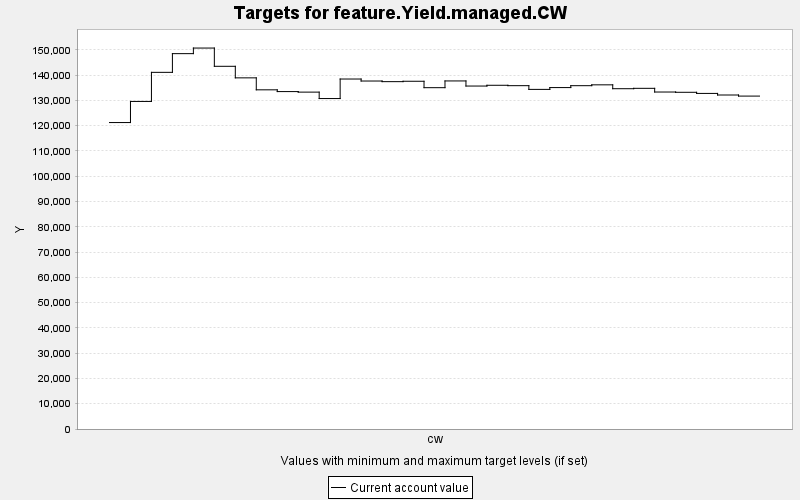

The table this chart was drawn from, first rows:
TARGET, PERIOD, YEAR, PERIODWIDTH, MINIMUM, MAXIMUM, MINWEIGHT, MAXWEIGHT, CURRENT, SUMMARY
feature.Yield.managed.CW, 0, 0, 10.0, 0.0, 10000, 1.0, 1.0, 121246, 0.0
feature.Yield.managed.CW, 1, 10, 10.0, 0.0, 10000, 1.0, 1.0, 129601, 0.0
feature.Yield.managed.CW, 2, 20, 10.0, 0.0, 10000, 1.0, 1.0, 141112, 0.0
feature.Yield.managed.CW, 3, 30, 10.0, 0.0, 10000, 1.0, 1.0, 148510, 0.0
feature.Yield.managed.CW, 4, 40, 10.0, 0.0, 10000, 1.0, 1.0, 150724, 0.0
feature.Yield.managed.CW, 5, 50, 10.0, 0.0, 10000, 1.0, 1.0, 143503, 0.0
feature.Yield.managed.CW, 6, 60, 10.0, 0.0, 10000, 1.0, 1.0, 138932, 0.0
feature.Yield.managed.CW, 7, 70, 10.0, 0.0, 10000, 1.0, 1.0, 134196, 0.0
feature.Yield.managed.CW, 8, 80, 10.0, 0.0, 10000, 1.0, 1.0, 133498, 0.0
feature.Yield.managed.CW, 9, 90, 10.0, 0.0, 10000, 1.0, 1.0, 133287, 0.0
feature.Yield.managed.CW, 10, 100, 10.0, 0.0, 10000, 1.0, 1.0, 130743, 0.0
feature.Yield.managed.CW, 11, 110, 10.0, 0.0, 10000, 1.0, 1.0, 138469, 0.0
feature.Yield.managed.CW, 12, 120, 10.0, 0.0, 10000, 1.0, 1.0, 137679, 0.0
feature.Yield.managed.CW, 13, 130, 10.0, 0.0, 10000, 1.0, 1.0, 137430, 0.0
feature.Yield.managed.CW, 14, 140, 10.0, 0.0, 10000, 1.0, 1.0, 137584, 0.0
feature.Yield.managed.CW, 15, 150, 10.0, 0.0, 10000, 1.0, 1.0, 135044, 0.0
feature.Yield.managed.CW, 16, 160, 10.0, 0.0, 10000, 1.0, 1.0, 137710, 0.0
feature.Yield.managed.CW, 17, 170, 10.0, 0.0, 10000, 1.0, 1.0, 135692, 0.0
feature.Yield.managed.CW, 18, 180, 10.0, 0.0, 10000, 1.0, 1.0, 135995, 0.0
feature.Yield.managed.CW, 19, 190, 10.0, 0.0, 10000, 1.0, 1.0, 135840, 0.0
feature.Yield.managed.CW, 20, 200, 10.0, 0.0, 10000, 1.0, 1.0, 134368, 0.0
feature.Yield.managed.CW, 21, 210, 10.0, 0.0, 10000, 1.0, 1.0, 135085, 0.0
feature.Yield.managed.CW, 22, 220, 10.0, 0.0, 10000, 1.0, 1.0, 135834, 0.0
feature.Yield.managed.CW, 23, 230, 10.0, 0.0, 10000, 1.0, 1.0, 136170, 0.0
feature.Yield.managed.CW, 24, 240, 10.0, 0.0, 10000, 1.0, 1.0, 134638, 0.0
feature.Yield.managed.CW, 25, 250, 10.0, 0.0, 10000, 1.0, 1.0, 134788, 0.0
feature.Yield.managed.CW, 26, 260, 10.0, 0.0, 10000, 1.0, 1.0, 133326, 0.0
feature.Yield.managed.CW, 27, 270, 10.0, 0.0, 10000, 1.0, 1.0, 133219, 0.0
feature.Yield.managed.CW, 28, 280, 10.0, 0.0, 10000, 1.0, 1.0, 132774, 0.0
feature.Yield.managed.CW, 29, 290, 10.0, 0.0, 10000, 1.0, 1.0, 132146, 0.0
feature.Yield.managed.CW, 30, 300, 10.0, 0.0, 10000, 1.0, 1.0, 131716, 0.0
